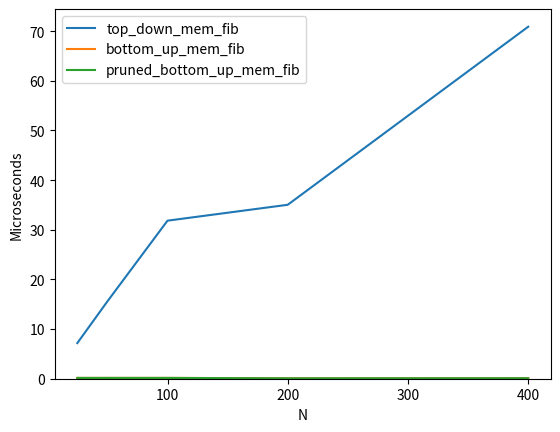
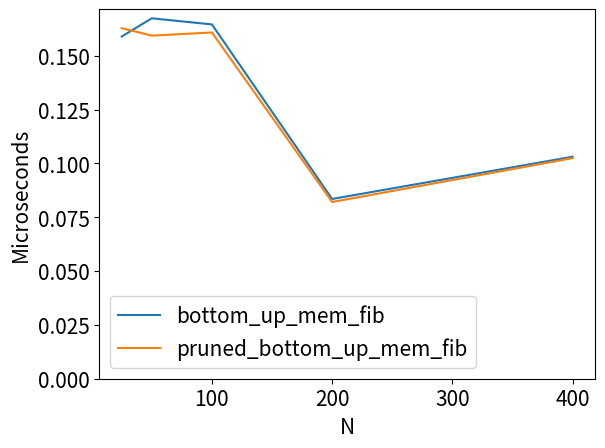

These charts were generated, in order, by the following Python code:
import time, pandas
from typing import Callable, Dict, Tuple
from matplotlib import pyplot as plot

def benchmark(trials:int):
    """ Testing decorator for the fibonacci class' methods """
    def benchmark_method(function:Callable[[int],int]) -> Callable[[int],Tuple[float,str]]:
        def time_wrapper(*args) -> Tuple[float,str]:
            """ Return the time taken to run a fibonacci method in microseconds """
            t1 = time.time()
            for _ in range(trials):
                function(*args)
            return ((time.time()-t1)/trials) * 1e6, function.__name__
        return time_wrapper
    return benchmark_method

class fibonacci():
    """ A class to explore one basic idea of Dynamic Programming, memorization of otherwise repeated work. """

    def __init__(self):
        self.known : Dict[int,int]= dict()

    def clear(self):
        self.known = dict()

    
    @staticmethod
    def fib(n:int) -> int:
        """ Calculate the fibonacci number at the nth index using the basic exponential time algorithm. \n
            Time complexity, T(n), is (I'm told) equal to Phi^n, or much simpler to verify, T(n) >= 2^(n/2) 
        """
        if n<= 2:
            return 1
        else:
            return fibonacci.fib(n-1) + fibonacci.fib(n-2)

    @benchmark(10000)
    def top_down_mem_fib(self, n:int) -> int:
        """ Calculate the nth fibonacci number using a top down memorizing algorithm. \n
            Reduces time complexity to O(n) 
        """
        if n in self.known.keys():
            return self.known[n]
        
        if n <= 2:
            return 1

        ret = self.top_down_mem_fib(n-1) + self.top_down_mem_fib(n-2)
        self.known[n] = ret
        return ret

    ## The bottom up apporach avoids recursion, avoiding the standard python protection that
    ## stops any program reaching a high level of recursions 
    ## (1000 calls standard, but there are ways to subvert it)
    @benchmark(10000)
    def bottom_up_mem_fib(self, n:int) -> int:
        """ Calculate the nth fib number using a memorizing algorithm with a single function call """
        if n in self.known.keys():
            return self.known[n]

        for i in range(n + 1):
            if i <= 2:
                r = 1
            else:
                r = self.known[i-1] + self.known[i-2]
            self.known[i] = r

        return self.known[n]

    @benchmark(10000)
    def pruned_bottom_up_mem_fib(self, n:int) -> int:
        """ Calculate the nth fib number using linear time with less function calls, 
            while restricting the memory to the last two values found. 
        """
        if n in self.known.keys():
            return self.known[n]

        for i in range(n + 1):
            if i <= 2:
                r = 1
            else:
                r = self.known[i-1] + self.known[i-2]
                del self.known[i-2]

            self.known[i] = r

        return self.known[n]

def test():
    """ Render plots showing the performance of the different approaches to calculating the fibonacci sequence """
    df = pandas.DataFrame()
    fib = fibonacci()
    for N in [25,50,100,200, 400]:
        time, name = fib.top_down_mem_fib(N)
        df.loc[N,name] = time
        fib.clear()
        time, name = fib.bottom_up_mem_fib(N)
        df.loc[N,name] = time
        fib.clear()
        time, name = fib.pruned_bottom_up_mem_fib(N)
        df.loc[N,name] = time
        fib.clear()

    df.plot.line(ylim=0)
    plot.rcParams["font.size"] = 15
    plot.xlabel("N")
    plot.ylabel("Microseconds")
    plot.savefig("top_down_dominates.png")
    df.drop('top_down_mem_fib',axis=1).plot.line(ylim=0)
    plot.rcParams["font.size"] = 15
    plot.xlabel("N")
    plot.ylabel("Microseconds")
    plot.savefig("a_fair_fight.png")
    print('This one example demonstrates the gains that can be had in reducing function calls.')
    print('A hidden benefit is the amount of memory being saved in the stack as well, regardless of pruning.')

    

## TODO: add graph showing memory taken
if __name__ == "__main__":
    test()




